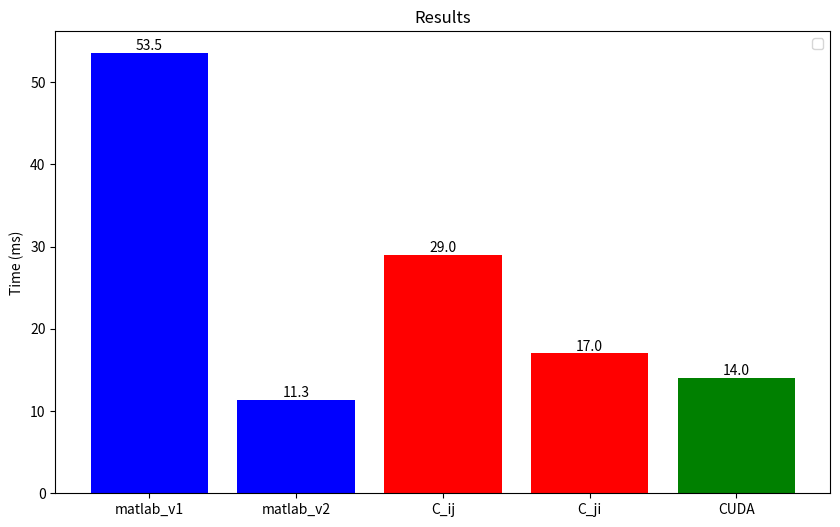

The script that saved this image:
import matplotlib.pyplot as plt
import numpy as np

# // temps matlab
# // V1 : 53.5ms
# // V2 : 11.3ms

# // temps C
# // ij : 101.724861
# // ji : 99.072701

# // temps Cuda
# // 48.971455

results_value = [53.5, 11.3, 29, 17, 14]
results_name = ["matlab_v1", "matlab_v2", "C_ij", "C_ji", "CUDA"]
results_color = ["b", "b", "r", "r", "g"]


def main():

    plt.figure(figsize=(10, 6))  # Set the figure size
    bars = plt.bar(results_name, results_value, color=results_color)

    # Customize the graph
    plt.title("Results")
    plt.ylabel("Time (ms)")

    # Add value labels on top of each bar
    for bar in bars:
        height = bar.get_height()
        plt.text(
            bar.get_x() + bar.get_width() / 2.0,
            height,
            f"{height}",
            ha="center",
            va="bottom",
        )

    plt.legend()

    # Show the graph
    plt.show()


if __name__ == "__main__":
    main()
